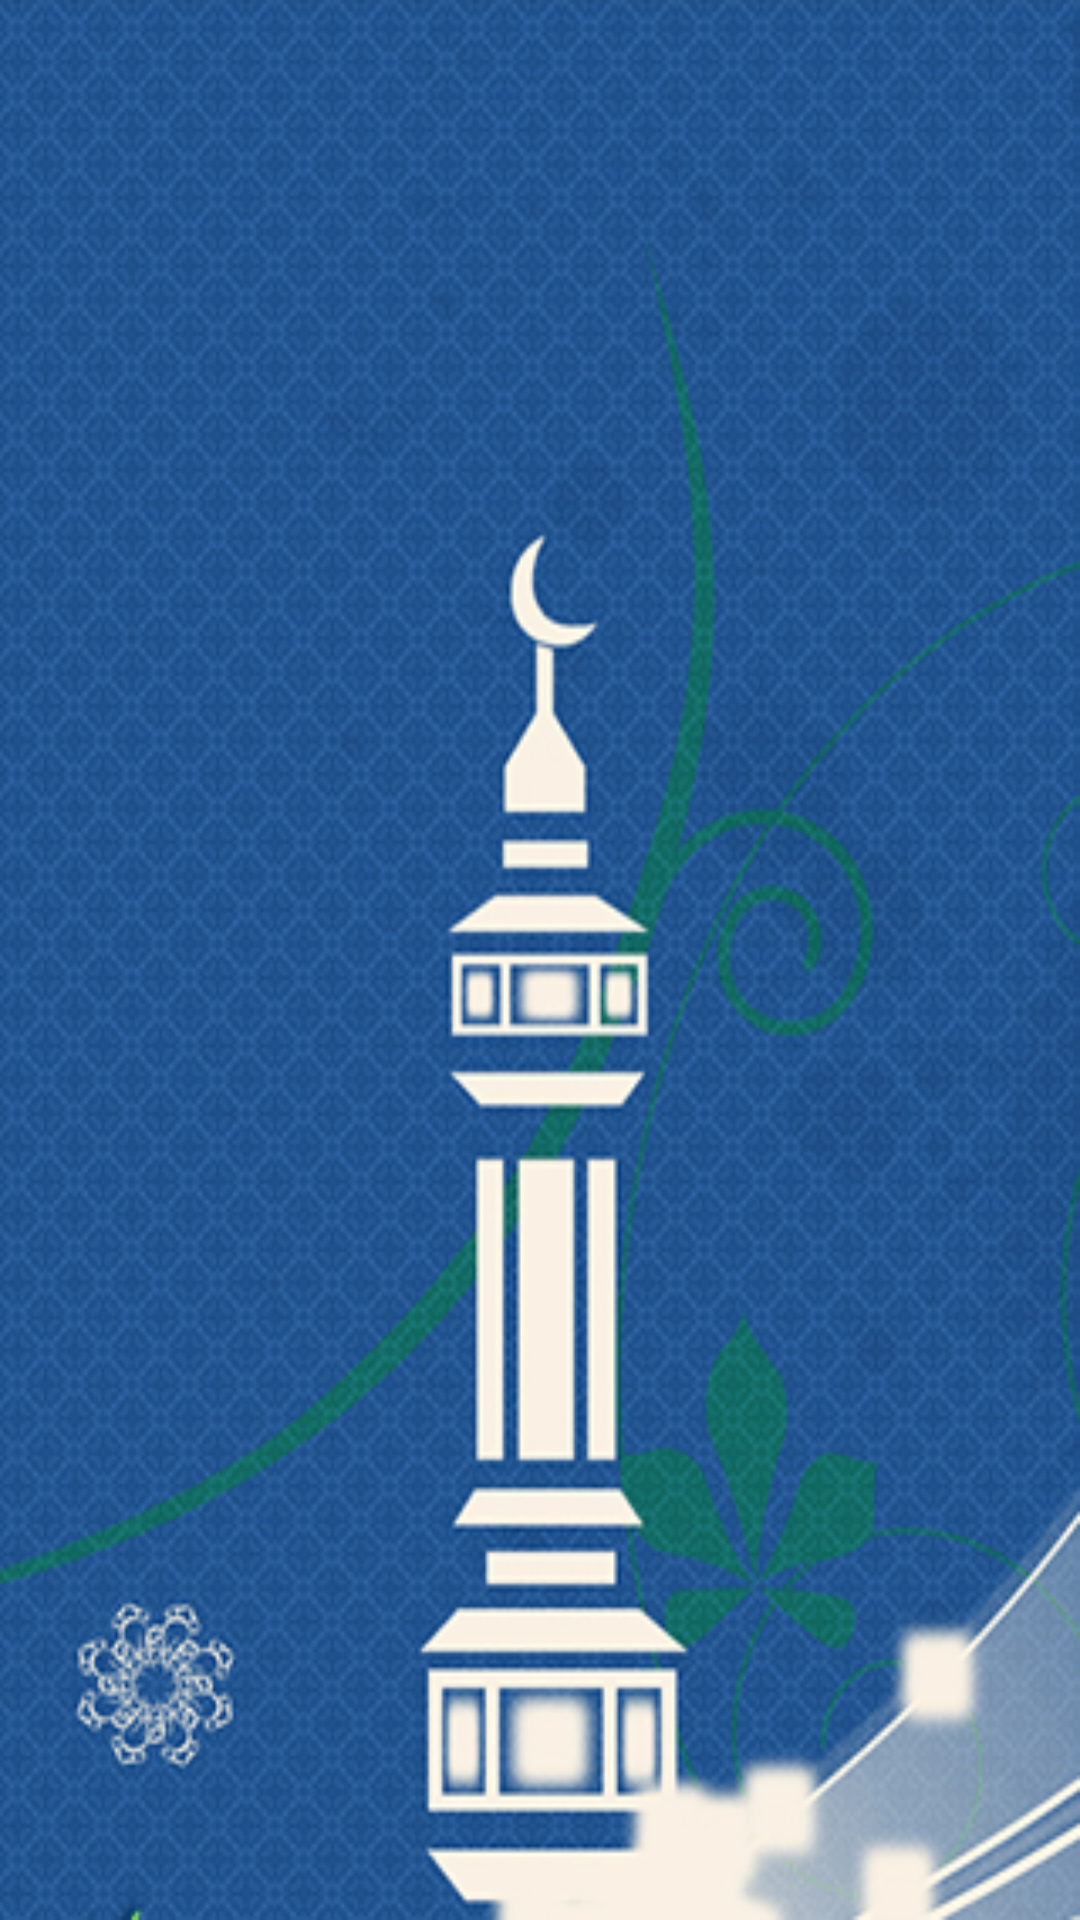

Here is an Android app screen rendered from its layout file. Give the layout XML and the strings, colors and styles it references.
<!-- AndroidManifest.xml: activity theme AppTheme.NoActionBar -->
<!-- res/layout/activity_main.xml -->
<RelativeLayout xmlns:android="http://schemas.android.com/apk/res/android"
    xmlns:tools="http://schemas.android.com/tools"
    android:layout_width="match_parent"
    android:layout_height="match_parent"
    xmlns:ads="http://schemas.android.com/apk/res-auto"
    android:paddingLeft="@dimen/activity_horizontal_margin"
    android:paddingRight="@dimen/activity_horizontal_margin"
    android:paddingTop="@dimen/activity_vertical_margin"
    android:paddingBottom="2dp"
    android:background="@drawable/background"
    tools:context=".MainActivity">

    <TextView
        android:id="@+id/dateLabel"
        android:layout_width="100dp"
        android:layout_height="wrap_content"/>

        <TextView
            android:id="@+id/displayTime"
            android:layout_width="wrap_content"
            android:layout_height="wrap_content"
            android:layout_alignParentEnd="true"
            android:layout_alignParentRight="true"
            />

        <TextView
            android:id="@+id/textCity"
            android:layout_width="wrap_content"
            android:layout_height="wrap_content"
            android:layout_below="@+id/dateLabel"
            android:paddingTop="20dp"
            />


        <TextView
            android:id="@+id/namazLabel"
            android:layout_width="100dp"
            android:layout_height="wrap_content"
            android:layout_below="@+id/textCity"
            android:paddingTop="25dp"
            />

        <TextView
            android:id="@+id/namazTimesLabel"
            android:layout_width="100dp"
            android:layout_height="wrap_content"
            android:layout_alignBottom="@+id/namazLabel"
            android:layout_alignRight="@+id/displayTime"
            android:layout_alignEnd="@+id/displayTime" />

    <ProgressBar
        android:layout_width="wrap_content"
        android:layout_height="wrap_content"
        style="?android:attr/progressBarStyleLarge"
        android:id="@+id/progressBar"
        android:layout_gravity="center_horizontal"
        android:layout_centerVertical="true"
        android:layout_centerHorizontal="true" />

</RelativeLayout>
<!-- resources referenced by this layout -->
<resources>
  <dimen name="activity_horizontal_margin">16dp</dimen>
  <dimen name="activity_vertical_margin">16dp</dimen>
  <!-- drawable background: png bitmap (drawable, 136176 bytes) -->
  <style name="AppTheme.NoActionBar">
          <item name="windowActionBar">false</item>
          <item name="windowNoTitle">true</item>
  
      </style>
</resources>
